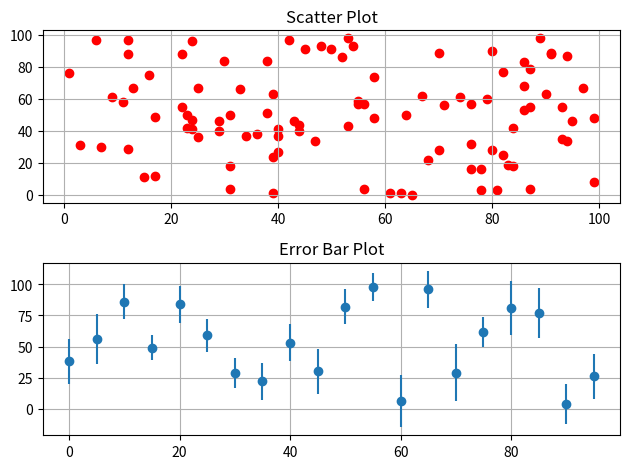

The script that saved this image: (Note: this script raises an exception after producing the figure.)
#!/usr/local/bin/python3

import matplotlib.pyplot as plt
import pandas as pd
import numpy as np

sctrx = np.random.randint(0, 100, 100)
sctry = np.random.randint(0, 100, 100)

errbarx = np.arange(0,100,5)
errbary = np.random.randint(0, 100, 20)
errbar_error = np.random.randint(10, 25, 20)

fix, axes = plt.subplots(2, 1)
axes[0].scatter(sctrx, sctry, color="red")
axes[0].set_title("Scatter Plot")
axes[0].grid(True)
axes[1].errorbar(errbarx, errbary, yerr=errbar_error, fmt='o')
axes[1].set_title("Error Bar Plot")
axes[1].grid(True)
plt.tight_layout()
plt.savefig("data/complex.png")